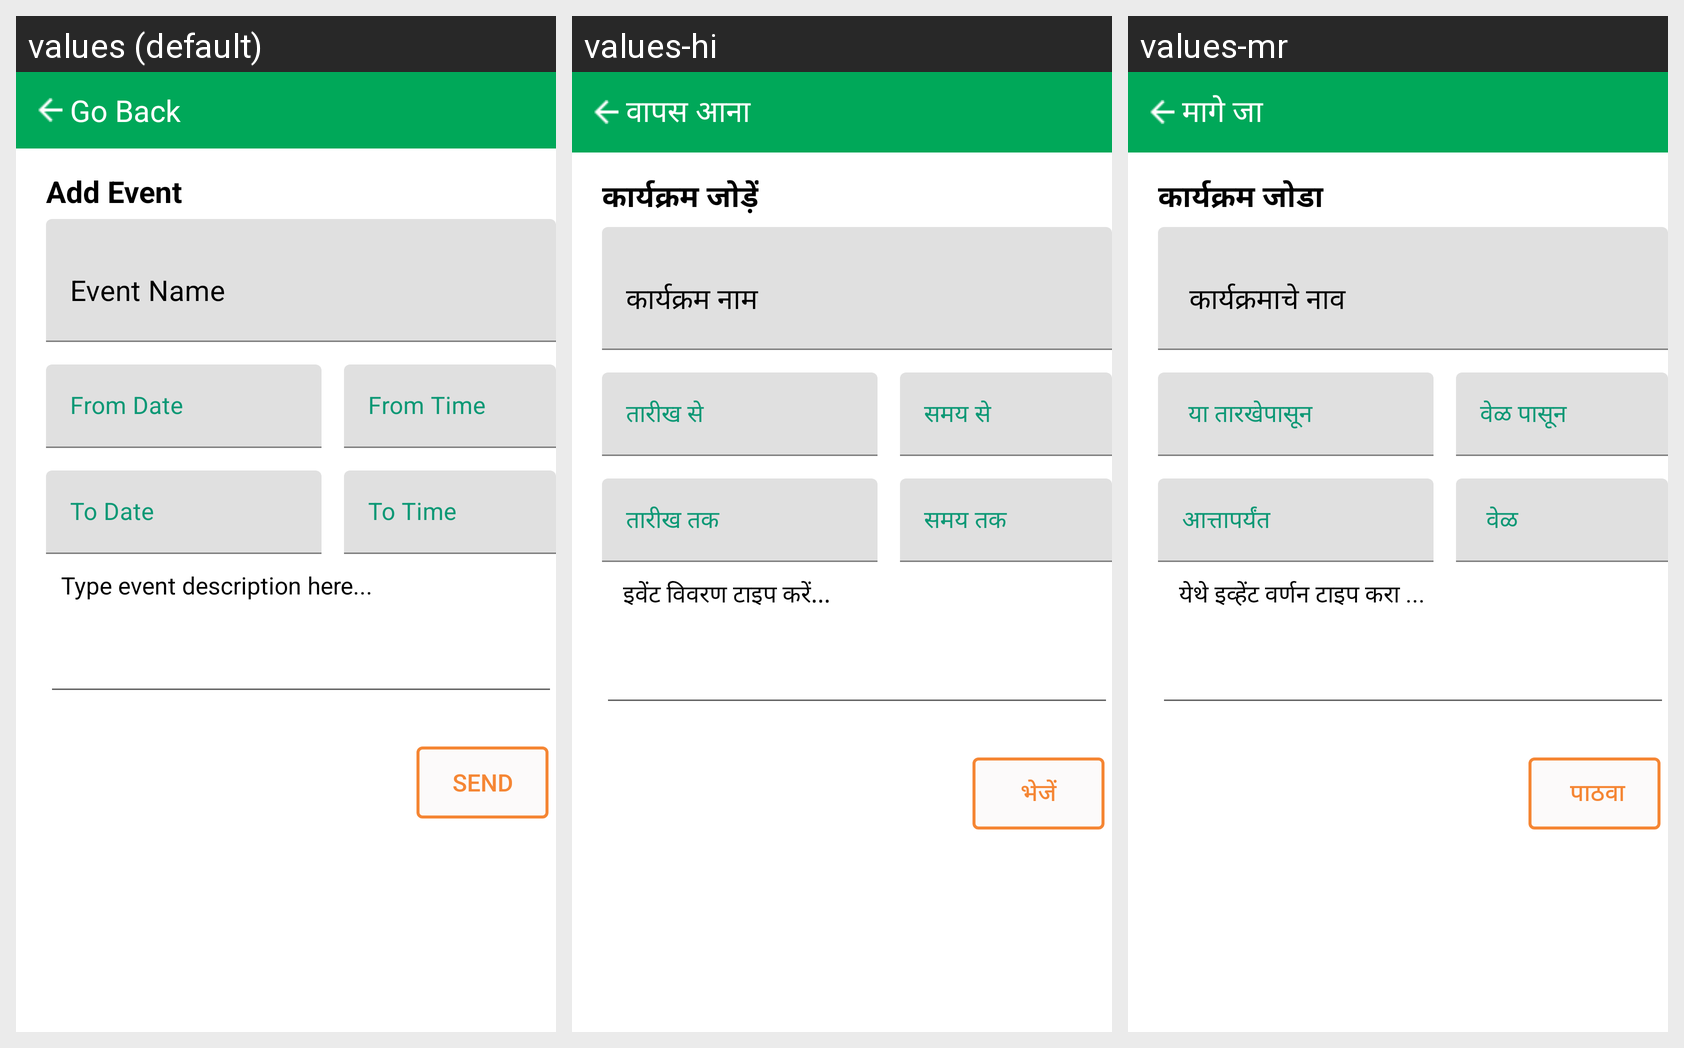

Locale-by-locale string values for the Android screen shown in this grid:
Android screen res/layout/fragment_add_event2.xml rendered under 3 locales, left to right: values (default), values-hi, values-mr. Device: Nexus 5 (rendered at 1080×1920; each locale shown at half size, 540×960, under a caption strip naming it); theme Theme.MaterialComponents.DayNight.NoActionBar.
Strings drawn on this screen, with the default value and each locale's value (text and hints the layout hard-codes, and strings that could not be matched under every locale, appear in the picture but are not listed):

go_Back
  values: Go Back
  values-hi: वापस आना
  values-mr: मागे जा

Add_Event
  values: Add Event
  values-hi: कार्यक्रम जोड़ें
  values-mr: कार्यक्रम जोडा

Event_Description
  values: Type event description here...
  values-hi:  इवेंट विवरण टाइप करें...
  values-mr:  येथे इव्हेंट वर्णन टाइप करा ...

send
  values: Send
  values-hi: भेजें
  values-mr:  पाठवा
